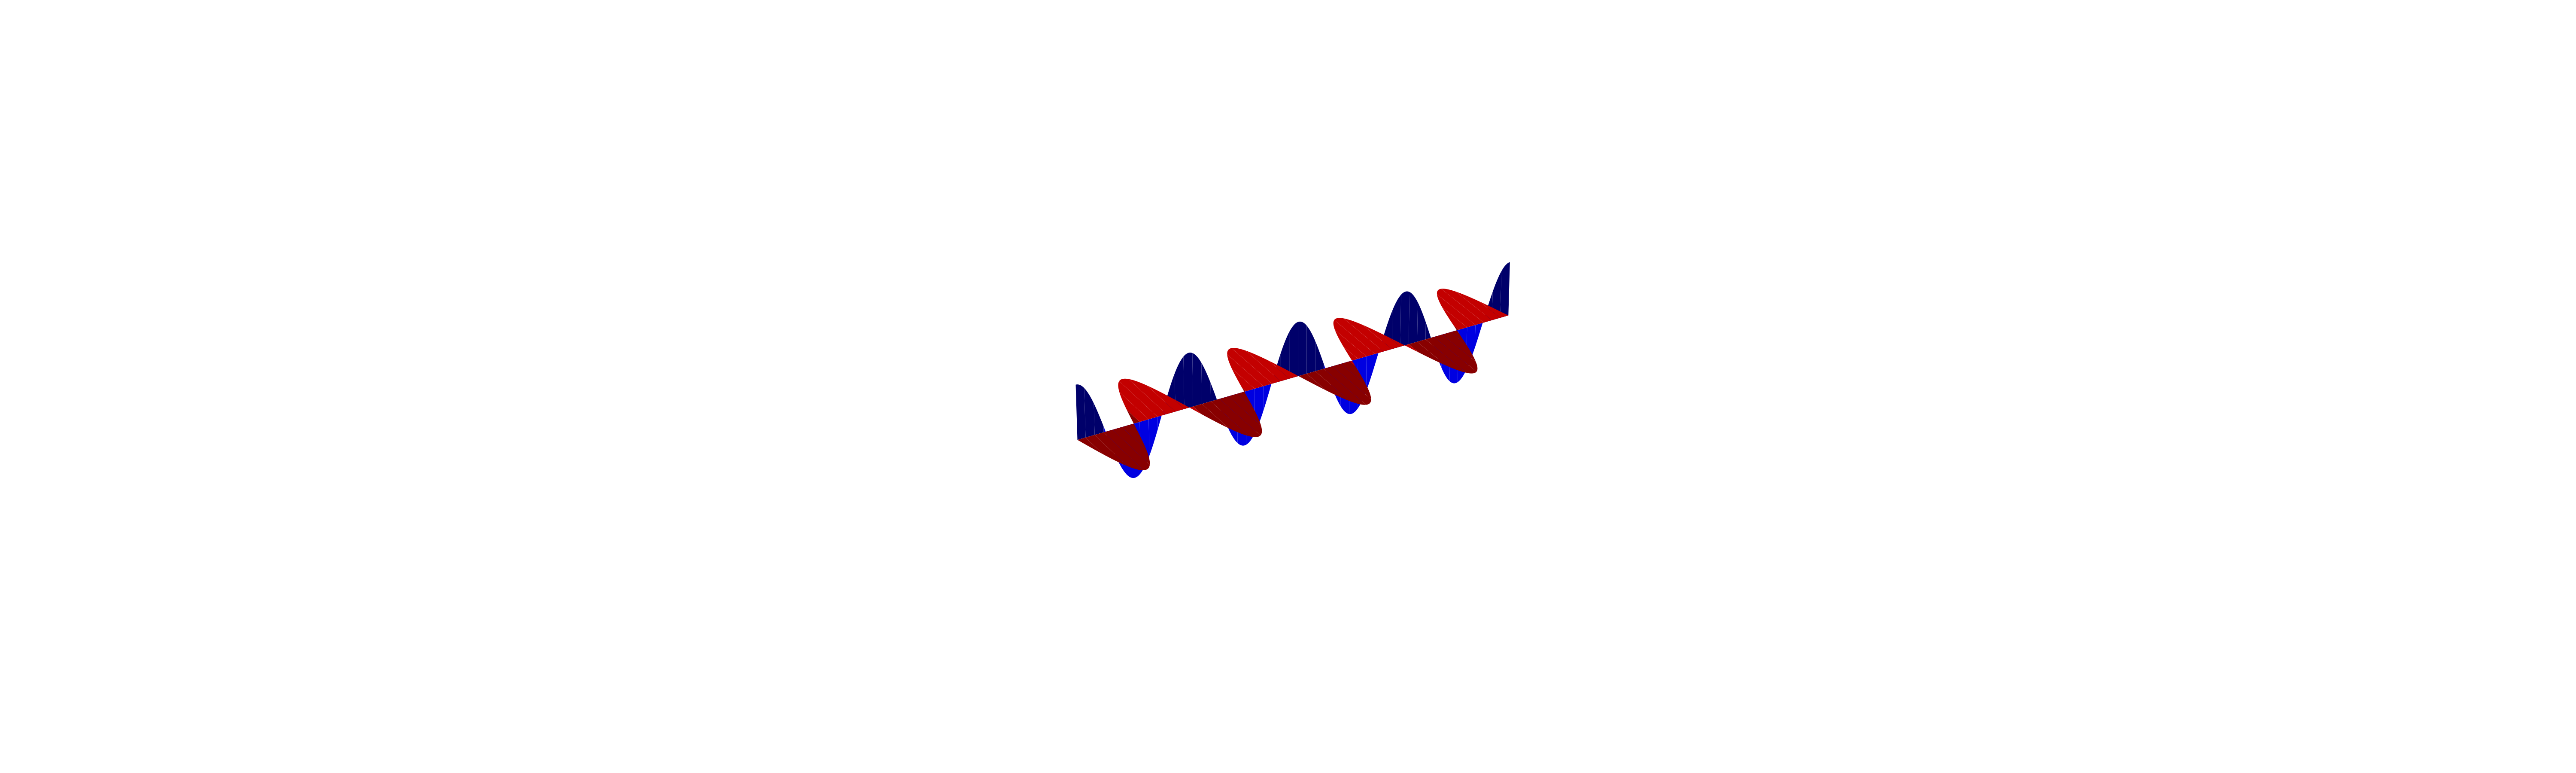

Reproduce this figure in Python.
import numpy as np
import matplotlib.pyplot as plt
from mpl_toolkits.mplot3d import Axes3D

# 4周期分のt
# 変更後（4周期、1周期 = 4π の長さ → 2倍に拡大）
t = np.linspace(0, 4 * 2 * np.pi, 500)
x = t
y_red = -np.sin(t) / 3
z_blue = np.sin(t + np.pi / 2) / 3

# プロット準備
fig = plt.figure(figsize=(20, 6))
ax = fig.add_subplot(111, projection='3d')

ax.plot_surface(
    np.array([x, x]),
    np.array([y_red, np.zeros_like(y_red)]),
    np.array([[0] * len(x), [0] * len(x)]),
    color='red', alpha=1.0
)
ax.plot_surface(
    np.array([x, x]),
    np.array([[0] * len(x), [0] * len(x)]),
    np.array([z_blue, np.zeros_like(z_blue)]),
    color='blue', alpha=1.0
)

# 赤い波（Y方向）と塗り面
#ax.plot(x, y_red, zs=0, zdir='z', color='red')
# 青い波（Z方向）と塗り面
#ax.plot(x, z_blue, zs=0, zdir='y', color='blue')

ax.set_xlim(0, 4 * 2 * np.pi)  # ← x軸の表示範囲を2倍に
ax.set_ylim(-1, 1)  # ← x軸の表示範囲を2倍に
ax.set_zlim(-1, 1)  # ← x軸の表示範囲を2倍に

ax.view_init(elev=30, azim=60)

# 軸・背景パネルを非表示
ax.set_xticks([])
ax.set_yticks([])
ax.set_zticks([])
ax.set_axis_off()
for axis in [ax.xaxis, ax.yaxis, ax.zaxis]:
    axis.set_pane_color((1.0, 1.0, 1.0, 0.0))
    axis._axinfo["grid"]['color'] = (1, 1, 1, 0)



# 背景を透明にして保存
plt.subplots_adjust(left=0, right=1, top=1, bottom=0)
fig.patch.set_alpha(0)
plt.savefig("radiowave.png", dpi=300, transparent=True)
plt.close()
